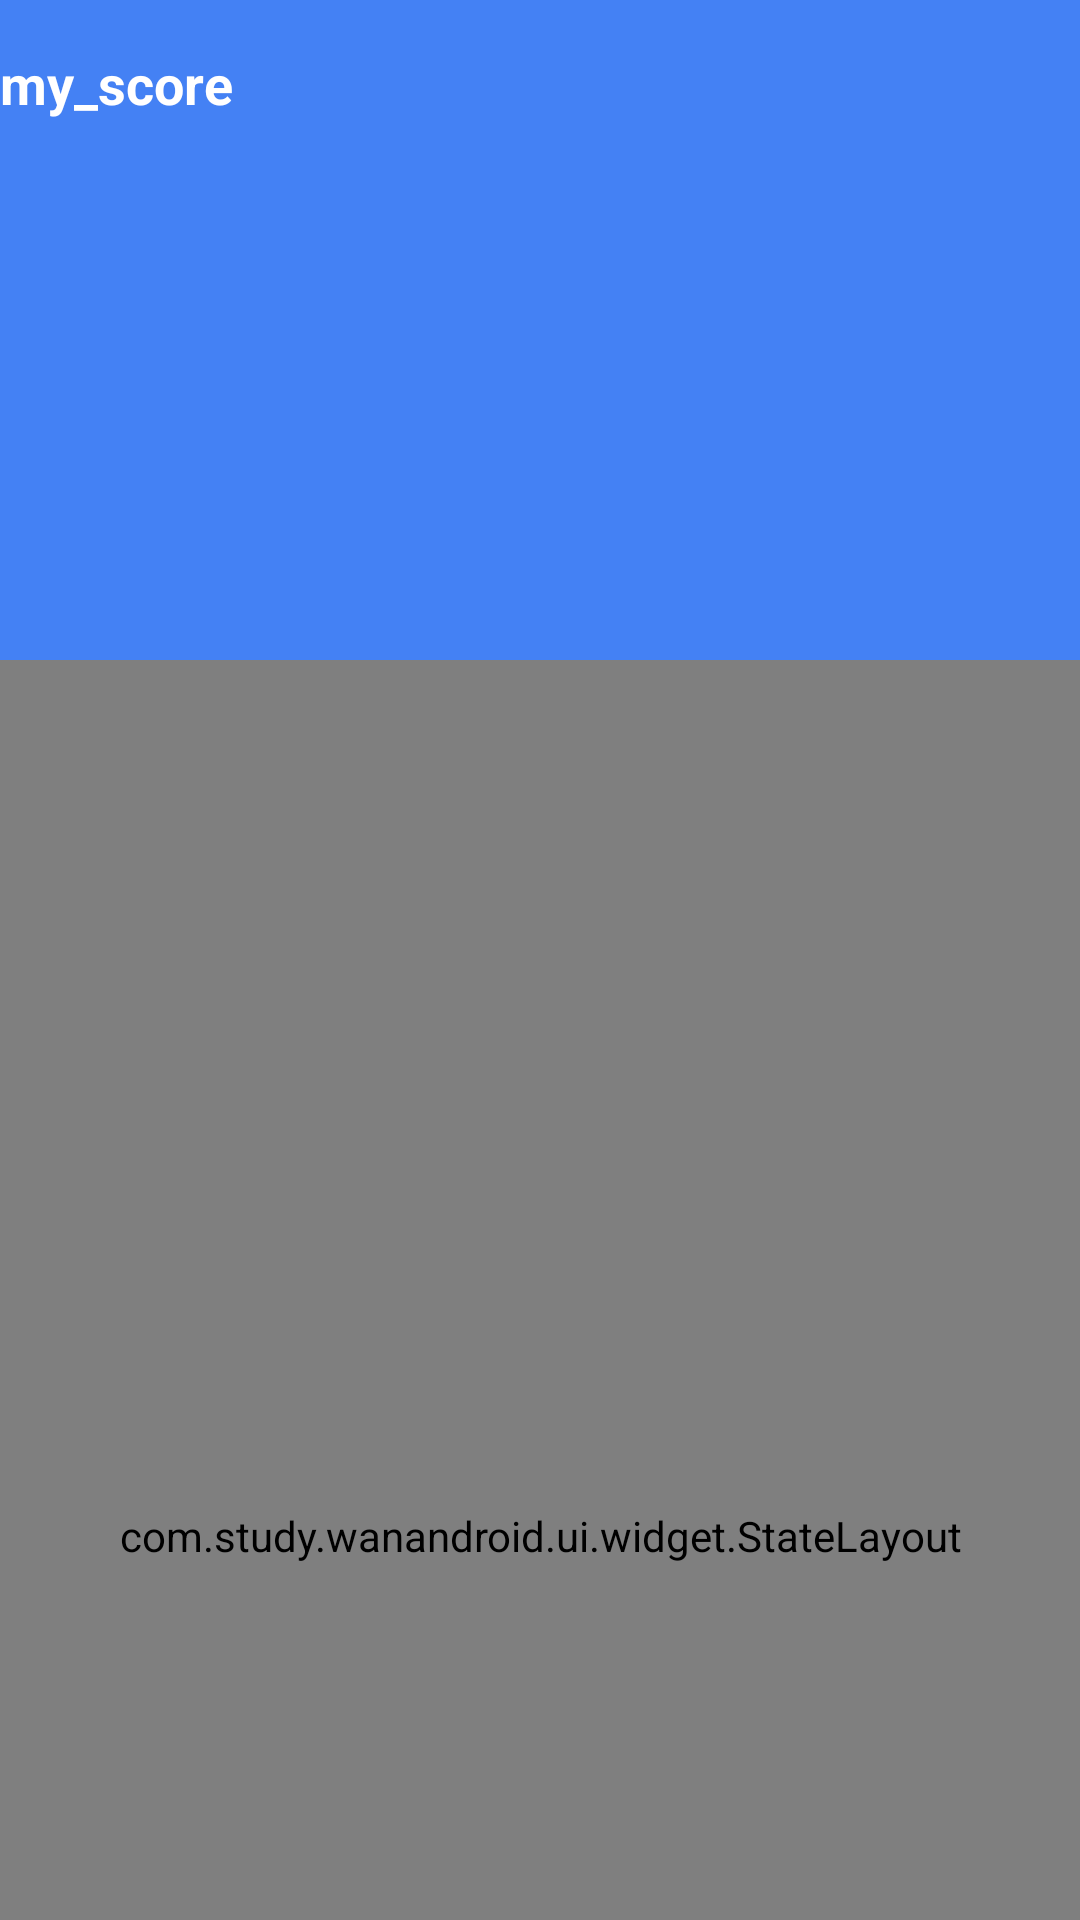

Reconstruct the res/layout file that produces this screen, plus the resources it refers to.
<!-- AndroidManifest.xml: application theme Theme.WanAndroidMVVM -->
<!-- res/layout/activity_score.xml -->
<?xml version="1.0" encoding="utf-8"?>
<androidx.coordinatorlayout.widget.CoordinatorLayout
    xmlns:android="http://schemas.android.com/apk/res/android"
    xmlns:app="http://schemas.android.com/apk/res-auto"
    xmlns:tools="http://schemas.android.com/tools"
    android:id="@+id/main"
    android:layout_width="match_parent"
    android:layout_height="match_parent"
    tools:context=".ui.me.score.ScoreActivity">

    <com.google.android.material.appbar.AppBarLayout
        android:id="@+id/appBarLayout"
        android:layout_width="match_parent"
        android:layout_height="wrap_content"
        android:background="@color/main_color">

        <com.google.android.material.appbar.CollapsingToolbarLayout
            android:id="@+id/collapsing_toolbar"
            android:layout_width="match_parent"
            android:layout_height="220dp"
            app:layout_scrollFlags="scroll|exitUntilCollapsed"
            app:titleEnabled="false"
            app:contentScrim="@color/main_color">

            
            <LinearLayout
                android:id="@+id/layout_score_header"
                android:layout_width="match_parent"
                android:layout_height="match_parent"
                android:gravity="center"
                android:orientation="vertical">

                <TextView
                    android:id="@+id/tv_score_value"
                    android:layout_width="wrap_content"
                    android:layout_height="wrap_content"
                    android:textColor="@color/white"
                    android:textSize="50sp"
                    tools:text="123" />

            </LinearLayout>

            
            <androidx.appcompat.widget.Toolbar
                android:id="@+id/toolbar"
                android:layout_width="match_parent"
                android:layout_height="?attr/actionBarSize"
                app:layout_collapseMode="pin"
                app:navigationIcon="@drawable/baseline_chevron_white_left_24"
                app:contentInsetStartWithNavigation="0dp"
                app:contentInsetStart="0dp">

                <TextView
                    android:id="@+id/tv_toolbar_title"
                    android:layout_width="wrap_content"
                    android:layout_height="wrap_content"
                    android:text="@string/my_score"
                    android:textColor="@color/white"
                    android:textSize="18sp"
                    android:textStyle="bold" />
            </androidx.appcompat.widget.Toolbar>

        </com.google.android.material.appbar.CollapsingToolbarLayout>
    </com.google.android.material.appbar.AppBarLayout>

    
    <com.study.wanandroid.ui.widget.StateLayout
        android:id="@+id/state_layout"
        android:layout_width="match_parent"
        android:layout_height="match_parent"
        app:layout_behavior="@string/appbar_scrolling_view_behavior">

        <com.scwang.smart.refresh.layout.SmartRefreshLayout
            android:id="@+id/layout_smart"
            android:layout_width="match_parent"
            android:layout_height="match_parent"
            app:srlEnableRefresh="false">

            <androidx.recyclerview.widget.RecyclerView
                android:id="@+id/recycle_score"
                android:layout_width="match_parent"
                android:layout_height="match_parent"
                android:background="@color/white"
                android:overScrollMode="never" />

            <com.scwang.smart.refresh.footer.ClassicsFooter
                android:layout_width="match_parent"
                android:layout_height="wrap_content" />
        </com.scwang.smart.refresh.layout.SmartRefreshLayout>

    </com.study.wanandroid.ui.widget.StateLayout>

</androidx.coordinatorlayout.widget.CoordinatorLayout>
<!-- resources referenced by this layout -->
<resources>
  <color name="main_color">#4481f4</color>
  <color name="white">#FFFFFFFF</color>
  <string name="my_score">my_score</string>
  <style name="Theme.WanAndroidMVVM" parent="Theme.MaterialComponents.DayNight.NoActionBar">
          
          <item name="colorPrimary">@color/purple_500</item>
          <item name="colorPrimaryVariant">@color/purple_700</item>
          <item name="colorOnPrimary">@color/white</item>
          
          <item name="colorSecondary">@color/teal_200</item>
          <item name="colorSecondaryVariant">@color/teal_700</item>
          <item name="colorOnSecondary">@color/black</item>
          
          <item name="android:statusBarColor">?attr/colorPrimaryVariant</item>
          
  
      </style>
  <color name="purple_500">#FF6200EE</color>
  <color name="purple_700">#FF3700B3</color>
  <color name="teal_200">#FF03DAC5</color>
  <color name="teal_700">#FF018786</color>
  <color name="black">#FF000000</color>
</resources>
